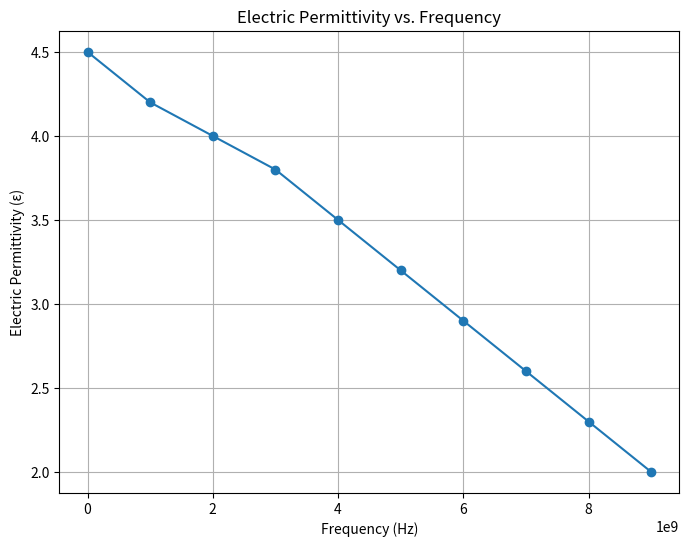

Source code (Python):
import numpy as np
import matplotlib.pyplot as plt

# Generate a range of frequencies
start_frequency = 1e6
end_frequency = 1e10
step_frequency = 1e9  # Adjust this step size as needed
frequencies = np.arange(start_frequency, end_frequency, step_frequency)

# Corresponding electric permittivity values (example)
permittivity_values = np.array([4.5, 4.2, 4.0, 3.8, 3.5, 3.2, 2.9, 2.6, 2.3, 2.0])

# Create the plot
plt.figure(figsize=(8, 6))
plt.plot(frequencies, permittivity_values, marker='o', linestyle='-')
plt.xlabel('Frequency (Hz)')
plt.ylabel('Electric Permittivity (ε)')
plt.title('Electric Permittivity vs. Frequency')
plt.grid(True)
plt.show()

